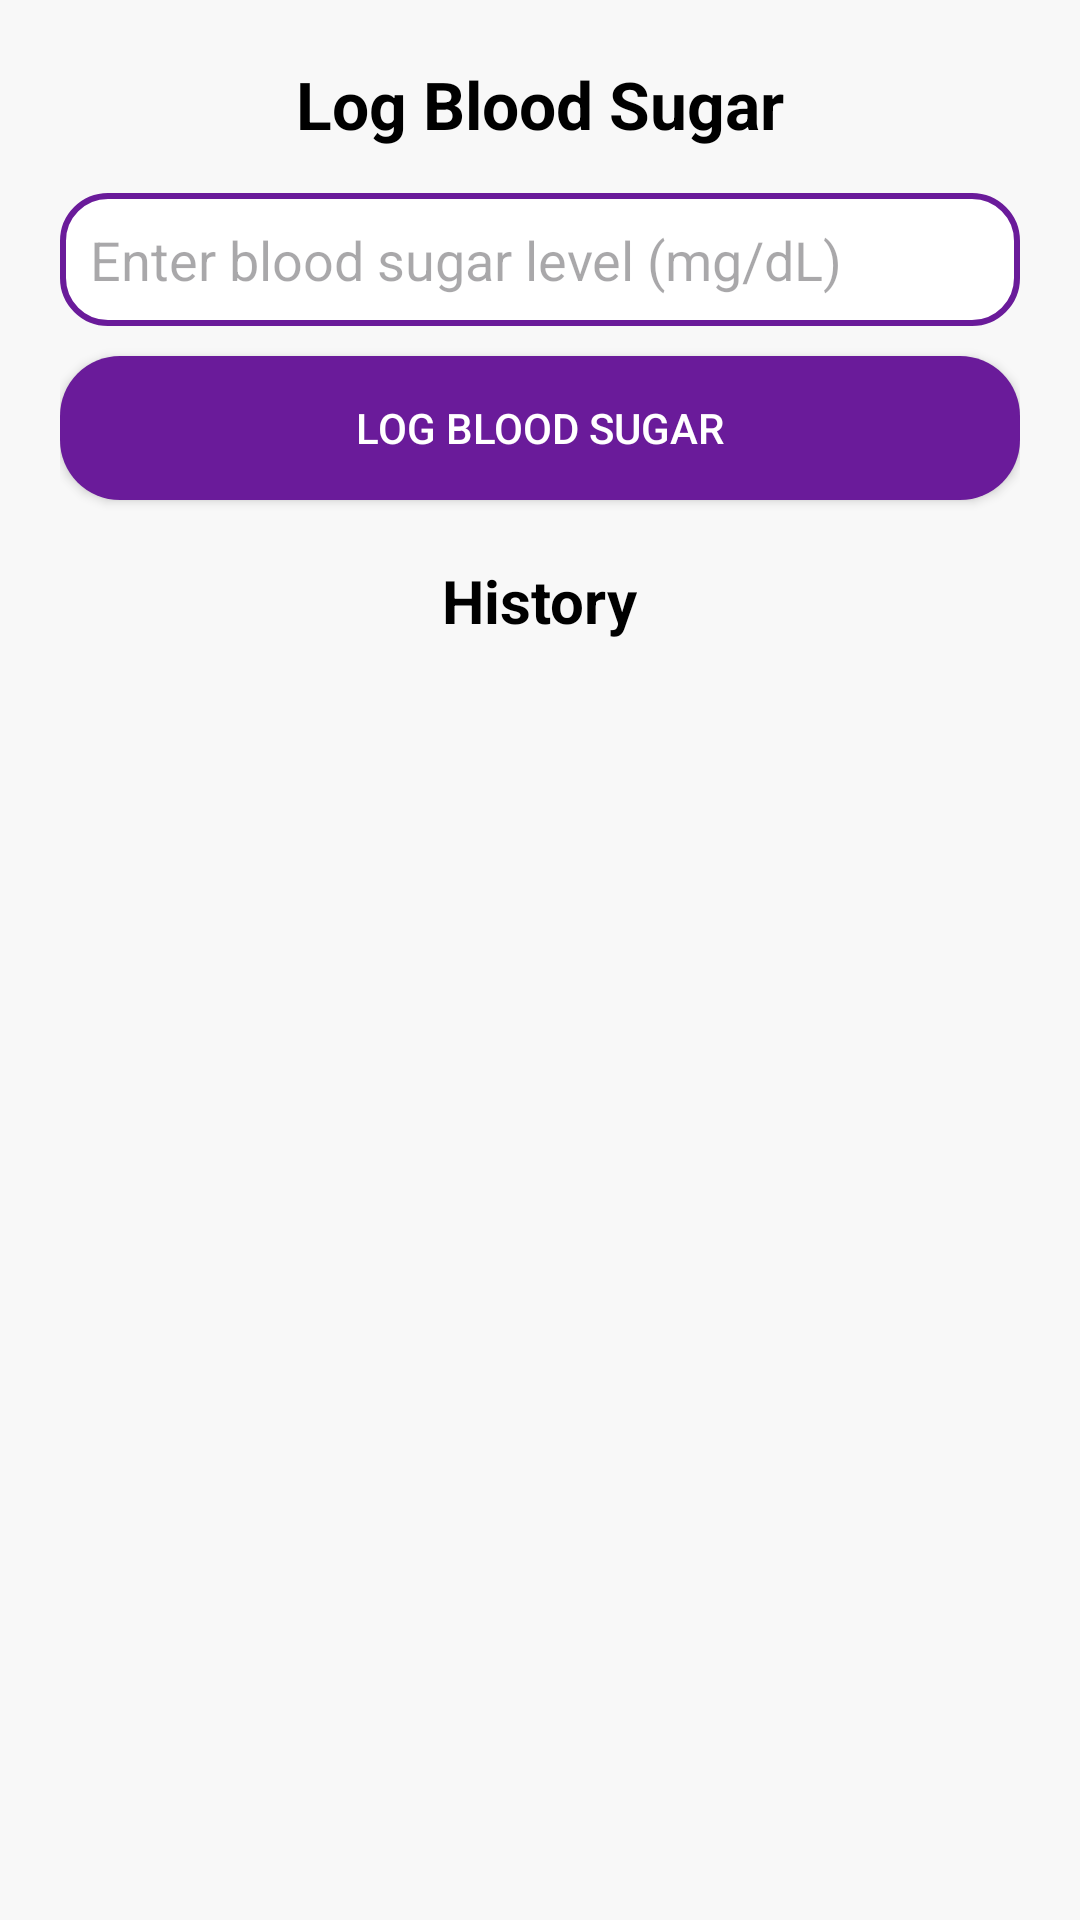

Layout XML and referenced resources for this Android screen:
<!-- AndroidManifest.xml: application theme Theme.HealthcareAssitant -->
<!-- res/layout/activity_blood_sugar_logging.xml -->
<?xml version="1.0" encoding="utf-8"?>
<LinearLayout xmlns:android="http://schemas.android.com/apk/res/android"
    android:layout_width="match_parent"
    android:layout_height="match_parent"
    android:orientation="vertical"
    android:padding="20dp"
    android:background="#F8F8F8">

    
    <TextView
        android:layout_width="wrap_content"
        android:layout_height="wrap_content"
        android:text="Log Blood Sugar"
        android:textSize="22sp"
        android:textStyle="bold"
        android:textColor="#000000"
        android:layout_gravity="center"
        android:layout_marginBottom="15dp"/>

    
    <EditText
        android:id="@+id/bloodSugarInput"
        android:layout_width="match_parent"
        android:layout_height="wrap_content"
        android:hint="Enter blood sugar level (mg/dL)"
        android:inputType="number"
        android:padding="10dp"
        android:background="@drawable/rounded_edittext"/>

    
    <Button
        android:id="@+id/logBloodSugarButton"
        android:layout_width="match_parent"
        android:layout_height="wrap_content"
        android:text="Log Blood Sugar"
        android:layout_marginTop="10dp"
        android:backgroundTint="#6A1B9A"
        android:textColor="#FFFFFF"
        android:padding="12dp"
        android:background="@drawable/rounded_button"/>

    
    <TextView
        android:layout_width="wrap_content"
        android:layout_height="wrap_content"
        android:text="History"
        android:textSize="20sp"
        android:textStyle="bold"
        android:textColor="#000000"
        android:layout_marginTop="20dp"
        android:layout_gravity="center"/>

    
    <androidx.recyclerview.widget.RecyclerView
        android:id="@+id/bloodSugarRecyclerView"
        android:layout_width="match_parent"
        android:layout_height="wrap_content"
        android:layout_marginTop="10dp"
        android:background="@android:color/white"/>

</LinearLayout>
<!-- resources referenced by this layout -->
<resources>
  <!-- drawable rounded_button (drawable) -->
  <?xml version="1.0" encoding="utf-8"?>
  <shape xmlns:android="http://schemas.android.com/apk/res/android" android:shape="rectangle">
      <corners android:radius="20dp"/>
      <solid android:color="#304199"/>  
      <padding android:left="10dp" android:right="10dp" android:top="10dp" android:bottom="10dp"/>
  </shape>
  <!-- drawable rounded_edittext (drawable) -->
  <?xml version="1.0" encoding="utf-8"?>
  <shape xmlns:android="http://schemas.android.com/apk/res/android" android:shape="rectangle">
      <corners android:radius="15dp"/>
      <solid android:color="#FFFFFF"/>
      <stroke android:width="2dp" android:color="#6A1B9A"/>  
  </shape>
  <style name="Theme.HealthcareAssitant" parent="Base.Theme.HealthcareAssitant" />
  <style name="Base.Theme.HealthcareAssitant" parent="Theme.Material3.DayNight.NoActionBar">
          
          
      </style>
</resources>
